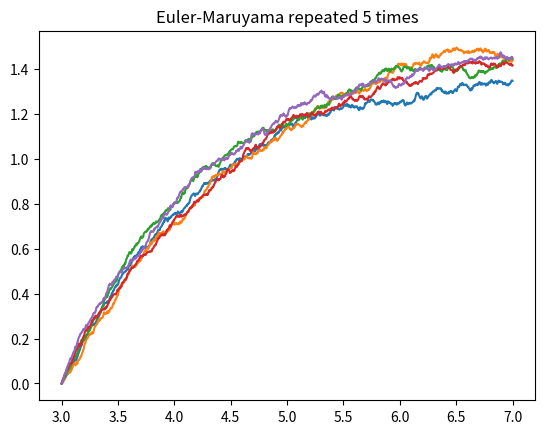

Write Python code to recreate this figure.
#!/usr/bin/env python
# -*- coding: utf-8 -*-

# [redacted]

# This is free software: you can redistribute it and/or modify
# it under the terms of the GNU General Public License as published by
# the Free Software Foundation, either version 3 of the License, or
# (at your option) any later version.

# This software is distributed in the hope that it will be useful,
# but WITHOUT ANY WARRANTY; without even the implied warranty of
# MERCHANTABILITY or FITNESS FOR A PARTICULAR PURPOSE.  See the
# GNU General Public License for more details.

# You should have received a copy of the GNU General Public License
# along with GNU Emacs.  If not, see <http://www.gnu.org/licenses/>.


'''Euler–Maruyama method, based on https://en.wikipedia.org/wiki/Euler%E2%80%93Maruyama_method '''

from matplotlib.pyplot import figure, show
import numpy as np


class Wiener:
    '''This class represents a Wiener process'''

    def __init__(self,
                 d=1,
                 sigma=1,
                 rng=np.random.default_rng(None)):
        self.rng = rng
        self.d = d
        self.sigma = sigma

    def dW(self, dt):
        return self.rng.normal(size=self.d,
                               loc=0.0,
                               scale=np.sqrt(self.sigma * dt))


class EulerMaruyama:
    '''
    Solve SDE using Euler-Maruyama method
    See https://en.wikipedia.org/wiki/Euler%E2%80%93Maruyama_method
    '''

    def solve(self, a, y0, t,
              b=lambda y, t: y, #Magnitude of Gaussian proportional to y
              wiener=Wiener()):
        d = np.size(y0, 0)
        y = np.zeros((np.size(t, 0), d))
        y[0, :] = y0
        for i in range(0, np.size(t) - 1):
            dt = t[i + 1] - t[i]
            y[i + 1] = y[i] + a(y[i], t[i]) * dt + b(y[i], t[i]) * wiener.dW(dt)

        return y


if __name__ == '__main__':
    # Test code from https://en.wikipedia.org/wiki/Euler%E2%80%93Maruyama_method
    class Model:
        '''
        Stochastic model constants.
        '''
        THETA = 0.7
        MU = 1.5
        SIGMA = 0.06

    def mu(y: float, _t: float) -> float:
        '''
        Implement the Ornstein–Uhlenbeck mu.
        '''
        return Model.THETA * (Model.MU - y)

    def sigma(_y: float, _t: float) -> float:
        '''
        Implement the Ornstein–Uhlenbeck sigma.
        '''
        return Model.SIGMA

    n = 5
    T_INIT = 3
    T_END = 7
    N = 1000  # Compute 1000 grid points
    DT = float(T_END - T_INIT) / N
    TS = np.arange(T_INIT, T_END + DT, DT)
    solver = EulerMaruyama()
    fig = figure()
    ax = fig.add_subplot(1, 1, 1)

    for _ in range(n):
        y = solver.solve(mu, [0], TS, b=sigma)
        ax.plot(TS, y[:, 0])
    ax.set_title(f'Euler-Maruyama repeated {n} times')
    show()
